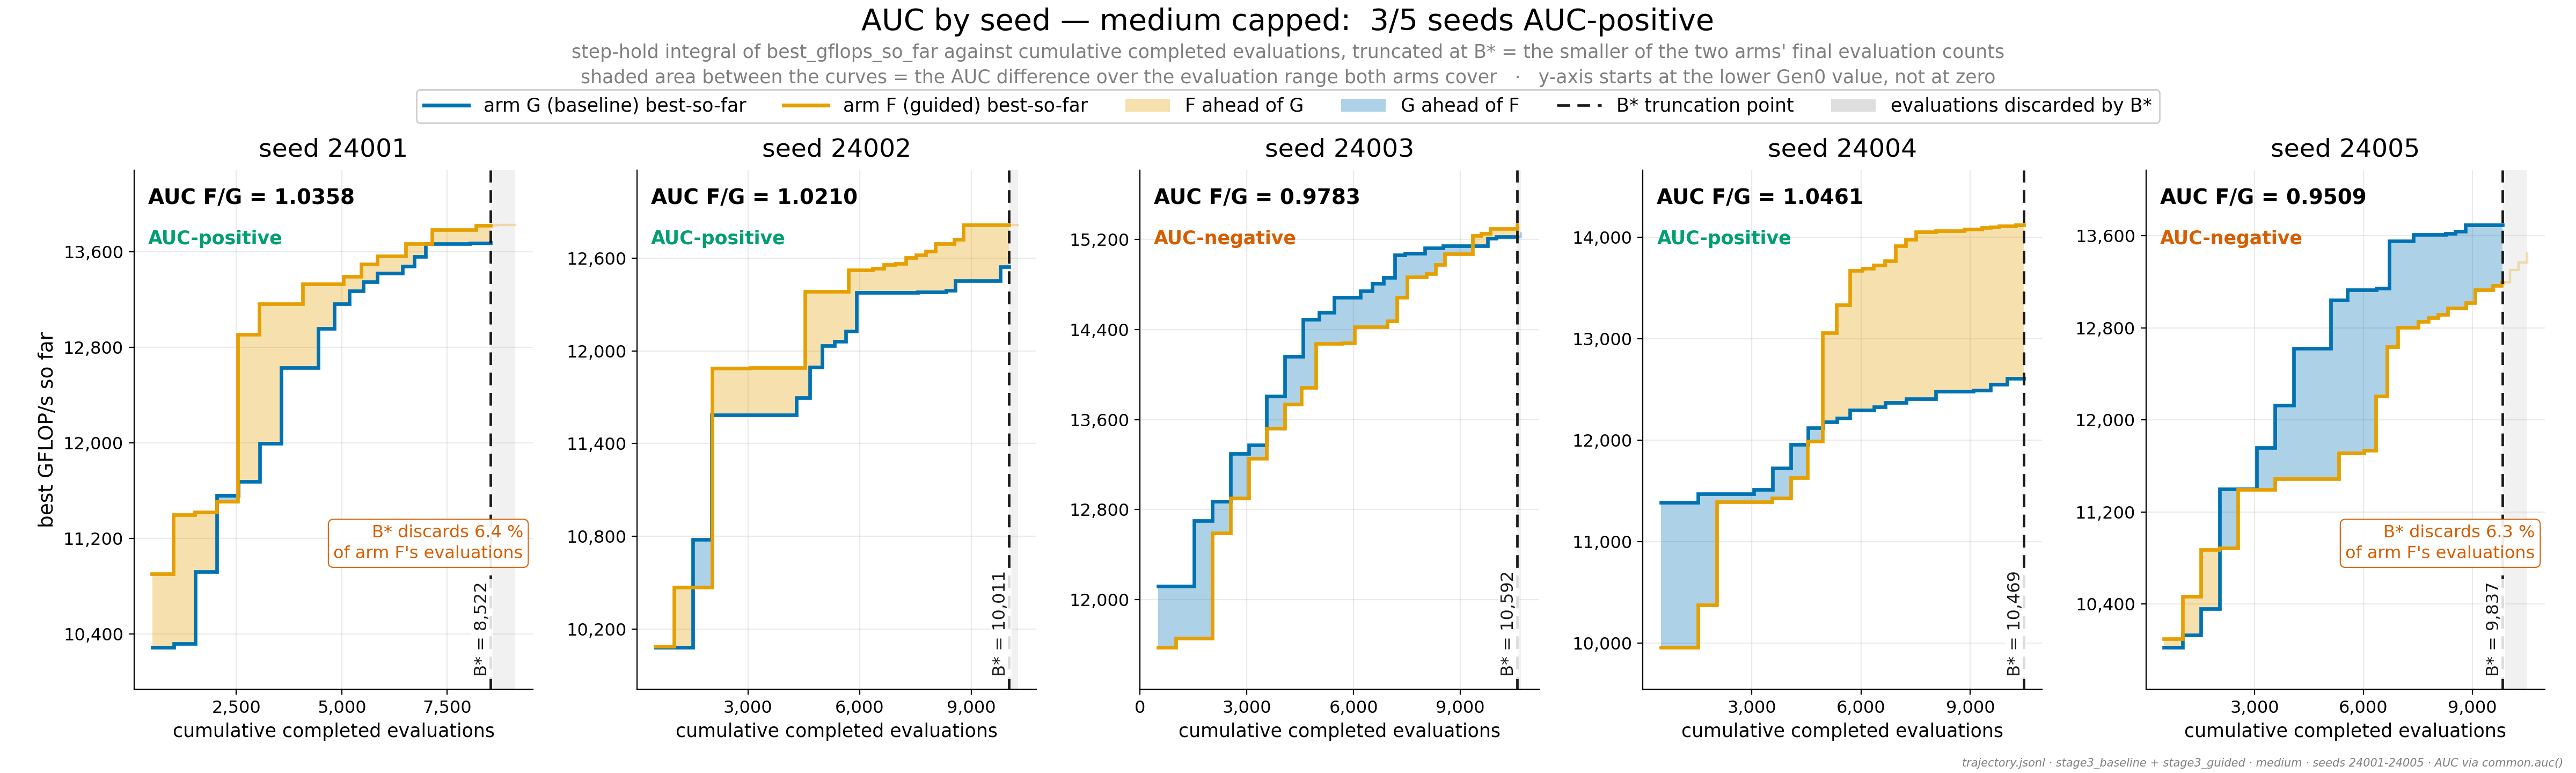

Python code for this plot:
#!/usr/bin/env python3
"""APPENDIX -- AUC, medium capped: both arms' best-so-far curves, per seed.

AUC is one of the three sub-criteria of the directional-consistency gate. It is
the step-hold integral of ``best_gflops_so_far`` against
``cumulative_complete_evals``, truncated at

    B* = min(final cumulative_complete_evals of arm G, of arm F)

and it is computed here by ``common.auc``, the same helper the analysis uses.

The main-deck evolution figures plot arm differences. These appendix panels do
the opposite on purpose: they show both absolute curves, because the question a
backup slide has to answer is what the search actually *did* -- how fast it
climbed, when it stalled, and how much of the run B* throws away.

Three things each panel carries that the deck does not currently state:

  * the signed area between the two curves. Orange where F is ahead, blue where
    G is ahead. That area is the AUC difference over the evaluation range both
    arms cover.
  * how much of one arm's run B* discards. On several seeds the truncation is
    not a rounding detail.
  * the start offset. ``common.auc`` starts each arm's integral at that arm's
    own first ``cumulative_complete_evals``, and the two arms do not finish
    Gen0 at the same evaluation count. The leftover one-sided sliver is
    therefore part of the metric but is *not* part of the shaded area, and on
    some seeds it is a large share of the total. Panels flag it when it is.

The y-axis starts at the lower of the two Gen0 values rather than at zero: the
run climbs tens of percent while the arms separate by a few percent, so a
zero-based axis would collapse both curves onto one line.

Run on the HOST:  python3 apx_auc_medium_capped.py
"""
from __future__ import annotations

import bisect

import matplotlib.lines as mlines
import matplotlib.patches as mpatches
from matplotlib.ticker import FuncFormatter, MaxNLocator

import common as C

# --------------------------------------------------------------------------
# which block this figure is
# --------------------------------------------------------------------------
SHAPE = "medium"
LEVEL = "capped"
BLOCK = f"{SHAPE} {LEVEL}"
OUT = "apx_auc_medium_capped"
SRC_TAG = f"{C.ARM_DIR[(LEVEL, 'G')]} + {C.ARM_DIR[(LEVEL, 'F')]}"

FADE = 0.30            # alpha for everything past B*
FILL_ALPHA = 0.32      # signed area between the curves
DISCARD_MIN = 3.0      # annotate a discarded fraction at or above this %
OFFSET_MIN = 5.0       # annotate a start offset worth this % of the AUC gap

COMMA = FuncFormatter(lambda v, _pos: f"{v:,.0f}")


# --------------------------------------------------------------------------
# step-hold machinery -- deliberately the same semantics as common.auc
# --------------------------------------------------------------------------
def series(rows):
    """(xs, ys) for one arm: evaluation counts and best-so-far."""
    return ([r["cumulative_complete_evals"] for r in rows],
            [r["best_gflops_so_far"] for r in rows])


def hold(xs, ys, t):
    """Value in force at t under the step-hold rule common.auc integrates."""
    return ys[max(bisect.bisect_right(xs, t) - 1, 0)]


def common_grid(xg, xf, budget):
    """Every breakpoint of either arm inside the range both arms cover."""
    lo = max(xg[0], xf[0])
    pts = {lo, budget}
    pts.update(x for x in xg if lo <= x <= budget)
    pts.update(x for x in xf if lo <= x <= budget)
    return sorted(pts)


def seed_facts(seed):
    """Everything one panel needs, all computed from the artifacts."""
    rg = C.traj(LEVEL, "G", seed, SHAPE)
    rf = C.traj(LEVEL, "F", seed, SHAPE)
    xg, yg = series(rg)
    xf, yf = series(rf)

    budget = min(xg[-1], xf[-1])
    auc_g, auc_f = C.auc(rg, budget), C.auc(rf, budget)
    ratio = auc_f / auc_g
    delta = auc_f - auc_g

    grid = common_grid(xg, xf, budget)
    vg = [hold(xg, yg, t) for t in grid]
    vf = [hold(xf, yf, t) for t in grid]
    shaded = sum((grid[k + 1] - grid[k]) * (vf[k] - vg[k])
                 for k in range(len(grid) - 1))

    # the one-sided piece common.auc counts and the shaded area cannot show
    if xf[0] < xg[0]:
        offset_area = (xg[0] - xf[0]) * yf[0]
    elif xg[0] < xf[0]:
        offset_area = -(xf[0] - xg[0]) * yg[0]
    else:
        offset_area = 0.0

    # who gets truncated, and by how much
    discard = {"G": 1.0 - budget / xg[-1], "F": 1.0 - budget / xf[-1]}
    long_arm = "G" if xg[-1] > xf[-1] else ("F" if xf[-1] > xg[-1] else None)

    return {
        "seed": seed,
        "xg": xg, "yg": yg, "xf": xf, "yf": yf,
        "budget": budget, "auc_g": auc_g, "auc_f": auc_f,
        "ratio": ratio, "delta": delta, "positive": auc_f > auc_g,
        "grid": grid, "vg": vg, "vf": vf,
        "shaded": shaded, "offset_area": offset_area,
        "offset_evals": xf[0] - xg[0],
        "offset_share": 100.0 * offset_area / delta if delta else 0.0,
        "sign_flip": (shaded > 0) != (delta > 0) and shaded != 0 and delta != 0,
        "discard": discard, "long_arm": long_arm,
        "end_ev": max(xg[-1], xf[-1]),
    }


# --------------------------------------------------------------------------
# one panel
# --------------------------------------------------------------------------
def signed_runs(grid, vg, vf):
    """Maximal runs of intervals with a constant lead, as (sign, k0, k1)."""
    out = []
    for k in range(len(grid) - 1):
        s = (vf[k] > vg[k]) - (vf[k] < vg[k])
        if out and out[-1][0] == s:
            out[-1][2] = k
        else:
            out.append([s, k, k])
    return out


def draw_panel(ax, d):
    grid, vg, vf = d["grid"], d["vg"], d["vf"]
    budget, end_ev = d["budget"], d["end_ev"]

    # ---- signed area between the curves ----------------------------------
    for sign, k0, k1 in signed_runs(grid, vg, vf):
        if sign == 0:
            continue
        px, lo, hi = [], [], []
        for k in range(k0, k1 + 1):
            px += [grid[k], grid[k + 1]]
            lo += [vg[k], vg[k]]
            hi += [vf[k], vf[k]]
        ax.fill_between(px, lo, hi, lw=0, zorder=2,
                        facecolor=C.ARM_COLOR["F" if sign > 0 else "G"],
                        alpha=FILL_ALPHA)

    # ---- the discarded tail ----------------------------------------------
    if end_ev > budget:
        ax.axvspan(budget, end_ev, facecolor=C.C_GREY, alpha=0.10, lw=0,
                   zorder=1)

    # ---- curves: full run faded, the part AUC actually scores solid -------
    for arm, xs, ys in (("G", d["xg"], d["yg"]), ("F", d["xf"], d["yf"])):
        ax.plot(xs, ys, drawstyle="steps-post", color=C.ARM_COLOR[arm],
                lw=1.6, alpha=FADE, zorder=3)
        kept = [x for x in xs if x <= budget]
        if kept and kept[-1] < budget:
            kept.append(budget)
        ax.plot(kept, [hold(xs, ys, t) for t in kept], drawstyle="steps-post",
                color=C.ARM_COLOR[arm], lw=2.4, zorder=4,
                solid_joinstyle="miter")

    # ---- B* -------------------------------------------------------------
    ax.axvline(budget, color="#1A1A1A", ls=(0, (5, 3)), lw=1.7, zorder=5)

    # ---- axes -------------------------------------------------------------
    y_lo = min(d["yg"][0], d["yf"][0])
    y_hi = max(max(d["yg"]), max(d["yf"]))
    span = y_hi - y_lo
    ax.set_ylim(y_lo - 0.10 * span, y_hi + 0.13 * span)
    x_lo = min(d["xg"][0], d["xf"][0])
    x_span = end_ev - x_lo
    ax.set_xlim(x_lo - 0.05 * x_span, end_ev + 0.05 * x_span)
    ax.xaxis.set_major_locator(MaxNLocator(4, integer=True))
    ax.yaxis.set_major_locator(MaxNLocator(6))
    ax.xaxis.set_major_formatter(COMMA)
    ax.yaxis.set_major_formatter(COMMA)
    ax.tick_params(labelsize=11.5)
    ax.set_xlabel("cumulative completed evaluations", fontsize=12.5)
    ax.set_title(f"seed {d['seed']}", pad=9)

    # ---- the verdict for this seed ---------------------------------------
    ax.text(0.035, 0.965, f"AUC F/G = {d['ratio']:.4f}", transform=ax.transAxes,
            ha="left", va="top", fontsize=14, fontweight="bold", zorder=7)
    ax.text(0.035, 0.885,
            "AUC-positive" if d["positive"] else "AUC-negative",
            transform=ax.transAxes, ha="left", va="top", fontsize=12.5,
            fontweight="bold", zorder=7,
            color=C.CAT_COLOR["better" if d["positive"] else "worse"])

    # ---- B* label, in the empty low-right corner --------------------------
    ax.text(budget, 0.025, f"B* = {budget:,}",
            transform=ax.get_xaxis_transform(), rotation=90, ha="right",
            va="bottom", fontsize=11.5, zorder=7, color="#1A1A1A",
            bbox=dict(fc="white", ec="none", alpha=0.85, pad=1.6))

    # ---- the two caveats, stacked in the empty lower-right corner ---------
    notes = []
    arm = d["long_arm"]
    if arm is not None and 100.0 * d["discard"][arm] >= DISCARD_MIN:
        notes.append((f"B* discards {100 * d['discard'][arm]:.1f} %\n"
                      f"of arm {arm}'s evaluations", C.C_RED))
    if abs(d["offset_share"]) >= OFFSET_MIN:
        msg = (f"start offset, unshaded:\n"
               f"{abs(d['offset_evals'])} evals = "
               f"{d['offset_share']:+.0f} % of the gap")
        if d["sign_flip"]:
            msg += "\nand it sets the sign"
        notes.append((msg, C.C_PURPLE))

    note_y = 0.245
    for msg, colour in notes:
        ax.text(0.975, note_y, msg, transform=ax.transAxes, ha="right",
                va="bottom", fontsize=11.5, color=colour, zorder=7,
                linespacing=1.35,
                bbox=dict(fc="white", ec=colour, lw=0.8, alpha=0.92,
                          boxstyle="round,pad=0.3"))
        note_y += 0.048 * (msg.count("\n") + 1) + 0.048


# --------------------------------------------------------------------------
# layout audit -- measured, not eyeballed
# --------------------------------------------------------------------------
def _drawn_ticklabels(ax):
    """Only tick labels that actually render.

    ``get_xticklabels`` also hands back ticks the locator produced just outside
    the view interval; those are never drawn, and counting them would invent
    overflows and overlaps that are not in the PNG.
    """
    out = []
    for axis, lim in ((ax.xaxis, ax.get_xlim()), (ax.yaxis, ax.get_ylim())):
        lo, hi = min(lim), max(lim)
        for tick in axis.get_major_ticks():
            loc = tick.get_loc()
            if loc is None or not (lo <= loc <= hi):
                continue
            for lab in (tick.label1, tick.label2):
                if lab.get_visible() and lab.get_text().strip():
                    out.append(lab)
    return out


def _measured_artists(fig):
    """[(tag, artist)] for every visible text and legend, legends atomic."""
    items, inside_legend = [], set()
    legends = list(fig.legends) + [ax.get_legend() for ax in fig.axes]
    for i, lg in enumerate(l for l in legends if l is not None):
        inside_legend.update(id(t) for t in lg.get_texts())
        items.append((f"legend{i}", lg))

    seen = set()

    def add(tag, t):
        if t is None or id(t) in inside_legend or id(t) in seen:
            return
        if not t.get_visible() or not t.get_text().strip():
            return
        seen.add(id(t))
        items.append((tag, t))

    add("suptitle", getattr(fig, "_suptitle", None))
    for t in fig.texts:
        add("fig.text", t)
    for i, ax in enumerate(fig.axes):
        add(f"ax{i}.title", ax.title)
        add(f"ax{i}.xlabel", ax.xaxis.label)
        add(f"ax{i}.ylabel", ax.yaxis.label)
        for t in ax.texts:
            add(f"ax{i}.text", t)
        for t in _drawn_ticklabels(ax):
            add(f"ax{i}.tick[{t.get_text()}]", t)
    return items


def audit_layout(fig, tol=0.5):
    """Print `overflow artists: N, text-pair overlaps: N` and the offenders."""
    fig.canvas.draw()
    rend = fig.canvas.get_renderer()
    w, h = fig.canvas.get_width_height()

    boxes = []
    for tag, art in _measured_artists(fig):
        try:
            bb = art.get_window_extent(rend)
        except TypeError:
            bb = art.get_window_extent()
        boxes.append((tag, art, bb))

    overflow = [(tag, bb) for tag, _a, bb in boxes
                if bb.x0 < -tol or bb.y0 < -tol
                or bb.x1 > w + tol or bb.y1 > h + tol]

    overlaps = []
    for i in range(len(boxes)):
        for j in range(i + 1, len(boxes)):
            a, b = boxes[i][2], boxes[j][2]
            ox = min(a.x1, b.x1) - max(a.x0, b.x0)
            oy = min(a.y1, b.y1) - max(a.y0, b.y0)
            if ox > tol and oy > tol:
                overlaps.append((boxes[i][0], boxes[j][0], ox * oy))

    smallest_tick = min((t.get_fontsize() for ax in fig.axes
                         for t in _drawn_ticklabels(ax)),
                        default=float("nan"))

    print(f"  layout: canvas {w}x{h} px | overflow artists: {len(overflow)}, "
          f"text-pair overlaps: {len(overlaps)} | "
          f"artists measured: {len(boxes)} | "
          f"smallest tick label: {smallest_tick:.1f} pt")
    for tag, bb in overflow:
        print(f"    OVERFLOW {tag}: [{bb.x0:.1f},{bb.y0:.1f},"
              f"{bb.x1:.1f},{bb.y1:.1f}] vs canvas {w}x{h}")
    for a, b, area in overlaps:
        print(f"    OVERLAP  {a} <-> {b}  ({area:.0f} px^2)")
    return len(overflow), len(overlaps)


# --------------------------------------------------------------------------
def main():
    facts = [seed_facts(s) for s in C.SEEDS]
    n_pos = sum(1 for d in facts if d["positive"])

    fig, axes = C.new_fig(1, 5, figsize=(24.0, 7.2))
    fig.subplots_adjust(left=0.052, right=0.988, top=0.780, bottom=0.108,
                        wspace=0.260)
    for ax, d in zip(axes, facts):
        draw_panel(ax, d)
    axes[0].set_ylabel("best GFLOP/s so far", fontsize=13.5)

    fig.legend(handles=[
        mlines.Line2D([], [], color=C.ARM_COLOR["G"], lw=2.6,
                      label="arm G (baseline) best-so-far"),
        mlines.Line2D([], [], color=C.ARM_COLOR["F"], lw=2.6,
                      label="arm F (guided) best-so-far"),
        mpatches.Patch(facecolor=C.ARM_COLOR["F"], alpha=FILL_ALPHA,
                       label="F ahead of G"),
        mpatches.Patch(facecolor=C.ARM_COLOR["G"], alpha=FILL_ALPHA,
                       label="G ahead of F"),
        mlines.Line2D([], [], color="#1A1A1A", ls=(0, (5, 3)), lw=1.7,
                      label="B* truncation point"),
        mpatches.Patch(facecolor=C.C_GREY, alpha=0.25,
                       label="evaluations discarded by B*"),
    ], loc="upper center", bbox_to_anchor=(0.5, 0.884), ncol=6, fontsize=12.5,
        frameon=True, framealpha=0.95, borderaxespad=0.0, handlelength=2.4)

    fig.suptitle(
        f"AUC by seed — {BLOCK}:  {n_pos}/{len(C.SEEDS)} seeds AUC-positive",
        x=0.5, y=0.990, va="top", fontsize=20)
    fig.text(0.5, 0.944,
             "step-hold integral of best_gflops_so_far against cumulative "
             "completed evaluations, truncated at "
             "B* = the smaller of the two arms' final evaluation counts\n"
             "shaded area between the curves = the AUC difference over the "
             "evaluation range both arms cover   ·   "
             "y-axis starts at the lower Gen0 value, not at zero",
             ha="center", va="top", fontsize=12.5, color=C.C_GREY,
             linespacing=1.45)

    C.provenance(fig, f"trajectory.jsonl · {SRC_TAG} · {SHAPE} · "
                      f"seeds 24001-24005 · AUC via common.auc()")

    for d in facts:
        print(f"  seed {d['seed']}:  B* = {d['budget']:>6,}  "
              f"AUC G = {d['auc_g']:>14,.1f}  F = {d['auc_f']:>14,.1f}  "
              f"F/G = {d['ratio']:.6f}  "
              f"{'POSITIVE' if d['positive'] else 'negative'}  |  "
              f"discard G {100 * d['discard']['G']:5.2f} % / "
              f"F {100 * d['discard']['F']:5.2f} %  |  "
              f"shaded {d['shaded']:+,.1f}  "
              f"start offset {d['offset_evals']:+d} evals "
              f"({d['offset_area']:+,.1f}, {d['offset_share']:+.2f} % of gap)"
              f"{'  <-- offset flips the sign' if d['sign_flip'] else ''}")
    print(f"  {BLOCK}: AUC-positive {n_pos}/{len(C.SEEDS)}")
    audit_layout(fig)
    C.save(fig, OUT, tight=False)


if __name__ == "__main__":
    main()
